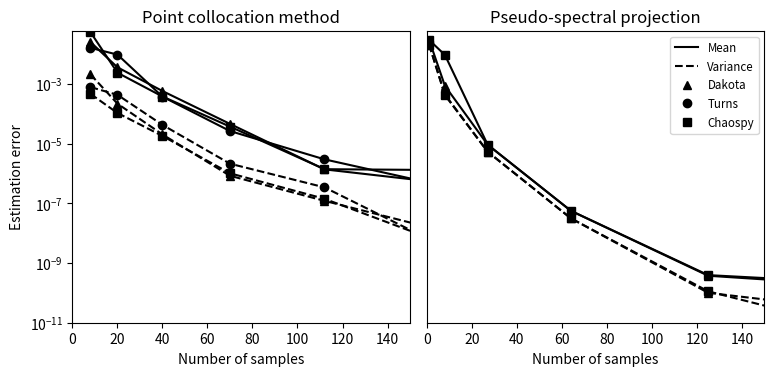

Python code for this plot:
import matplotlib.pyplot as plt

plt.rc("figure", figsize=[8,4])
plt.rc("legend",  fontsize="small")
plt.rc("figure.subplot", wspace=0.05, right=.99, bottom=.15)

N = [8, 20, 40, 70, 112, 168]

Ed1 = [0.0250178090717, 0.00356590064424, 0.000573816058922, 4.54902140695e-05,
        1.36592220924e-06, 4.51351538359e-07]
Vd1 = [0.0020748265305, 0.000216344465999, 2.01227490927e-05, 8.33331924694e-07,
        1.20736322417e-07, 1.02772079354e-08]

Nd2 = [1, 8, 27, 64, 125, 216]
Ed2 = [ 0.0294034957114, 0.00927094108166, 9.1447489912e-06, 5.59369392819e-08,
        3.92856247533e-10, 1.71539372984e-10, ]
Vd2 = [ 0.0205277443854, 0.000418292139831, 5.31918791728e-06,
        3.12655277516e-08, 1.12502596288e-10, 2.03874413256e-12, ]

Et = [0.0159899831815, 0.00951220745678, 0.000372064632437, 2.62568347698e-05,
        2.9565389999e-06, 3.39279716259e-07]
Vt = [0.000777347864465, 0.000427511736189, 4.20801086207e-05,
        2.11525744699e-06, 3.40893452975e-07, 2.72536011887e-09]

Ec1 = [0.053919527322, 0.00235199432281, 0.00037599552415, 3.69106519987e-05,
        1.38408481416e-06, 1.29001524751e-06]
Vc1 = [0.000459419453807, 0.000105519800305,  1.79490430099e-05,
        1.00937338069e-06, 1.41080185475e-07, 3.73183434739e-09]

Nc2 = [1, 8, 27, 64, 125, 216]

Ec2 = [ 0.0294034958026, 0.000858300187787, 9.14485451592e-06,
        5.57317255193e-08, 3.74102138156e-10, 1.33085188703e-10, ]

Vc2 = [ 0.0205277443995, 0.000440014386408, 5.31920882381e-06,
        3.12398767964e-08, 1.00277630259e-10, 1.56818208364e-11, ]

plt.subplot(121)

plt.semilogy(N, Ed1, "k^-")
plt.semilogy(N, Vd1, "k^--")

plt.semilogy(N, Et, "ko-")
plt.semilogy(N, Vt, "ko--")

plt.semilogy(N, Ec1, "ks-")
plt.semilogy(N, Vc1, "ks--")

plt.axis([0, 150, 1e-11, 0.06])
plt.title("Point collocation method")
plt.ylabel("Estimation error")
plt.xlabel("Number of samples")

plt.subplot(122)

plt.plot([-1], [1], "k-", label="Mean")
plt.plot([-1], [1], "k--", label="Variance")
plt.plot([-1], [1], "k^", label="Dakota")
plt.plot([-1], [1], "ko", label="Turns")
plt.plot([-1], [1], "ks", label="Chaospy")

plt.legend(loc="upper right")

plt.semilogy(Nc2, Ec2, "k^-")
plt.semilogy(Nc2, Vc2, "k^--")

plt.semilogy(Nd2, Ed2, "ks-")
plt.semilogy(Nd2, Vd2, "ks--")

plt.yticks([])
plt.axis([0, 150, 1e-11, 0.06])
plt.title("Pseudo-spectral projection")
plt.xlabel("Number of samples")

plt.savefig("compare.pdf")
